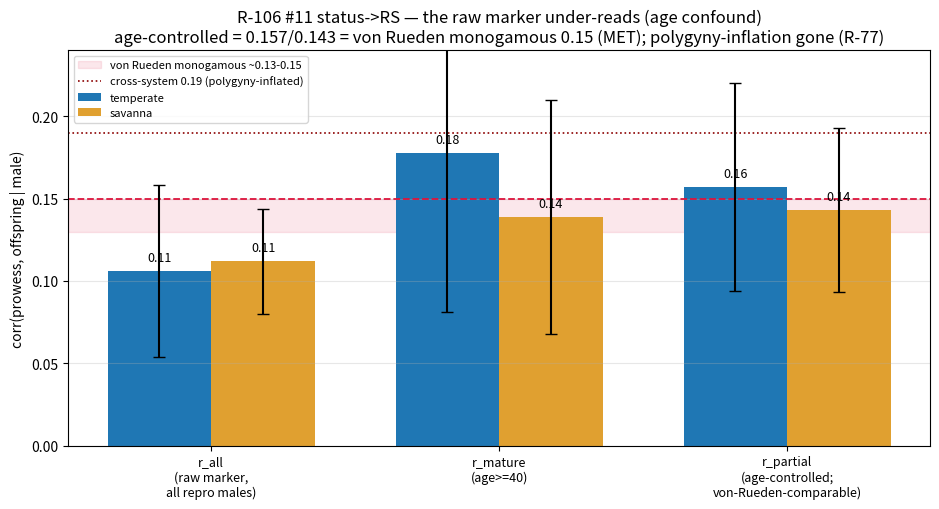

Here is the Python script that generated this plot:
"""R-106 #11 figure: the raw marker under-reads (age confound); age-controlled status->RS = 0.15 = von Rueden monogamous."""
import matplotlib
matplotlib.use("Agg")
import matplotlib.pyplot as plt
import numpy as np

labels = ["r_all\n(raw marker,\nall repro males)", "r_mature\n(age>=40)", "r_partial\n(age-controlled;\nvon-Rueden-comparable)"]
temp = [0.106, 0.178, 0.157]; temp_e = [0.052, 0.097, 0.063]
sav = [0.112, 0.139, 0.143]; sav_e = [0.032, 0.071, 0.050]

x = np.arange(3); w = 0.36
fig, ax = plt.subplots(figsize=(9.5, 5.2))
ax.axhspan(0.13, 0.15, color="crimson", alpha=0.10, label="von Rueden monogamous ~0.13-0.15")
ax.axhline(0.15, ls="--", c="crimson", lw=1.3)
ax.axhline(0.19, ls=":", c="darkred", lw=1.2, label="cross-system 0.19 (polygyny-inflated)")
b1 = ax.bar(x - w/2, temp, w, yerr=temp_e, capsize=4, color="#1f77b4", label="temperate")
b2 = ax.bar(x + w/2, sav, w, yerr=sav_e, capsize=4, color="#e0a030", label="savanna")
for bars, vals in ((b1, temp), (b2, sav)):
    for r, v in zip(bars, vals):
        ax.text(r.get_x() + r.get_width()/2, v + 0.006, f"{v:.2f}", ha="center", fontsize=9)
ax.set_xticks(x); ax.set_xticklabels(labels, fontsize=9)
ax.set_ylabel("corr(prowess, offspring | male)")
ax.set_title("R-106 #11 status->RS — the raw marker under-reads (age confound)\n"
             "age-controlled = 0.157/0.143 = von Rueden monogamous 0.15 (MET); polygyny-inflation gone (R-77)")
ax.legend(fontsize=8, loc="upper left")
ax.set_ylim(0, 0.24)
ax.grid(axis="y", alpha=0.3)
fig.tight_layout()
fig.savefig(r"C:\Users\syatom\Projects\SiC Games\scratchpad\bp_status_rs.png", dpi=110)
print("wrote bp_status_rs.png")
